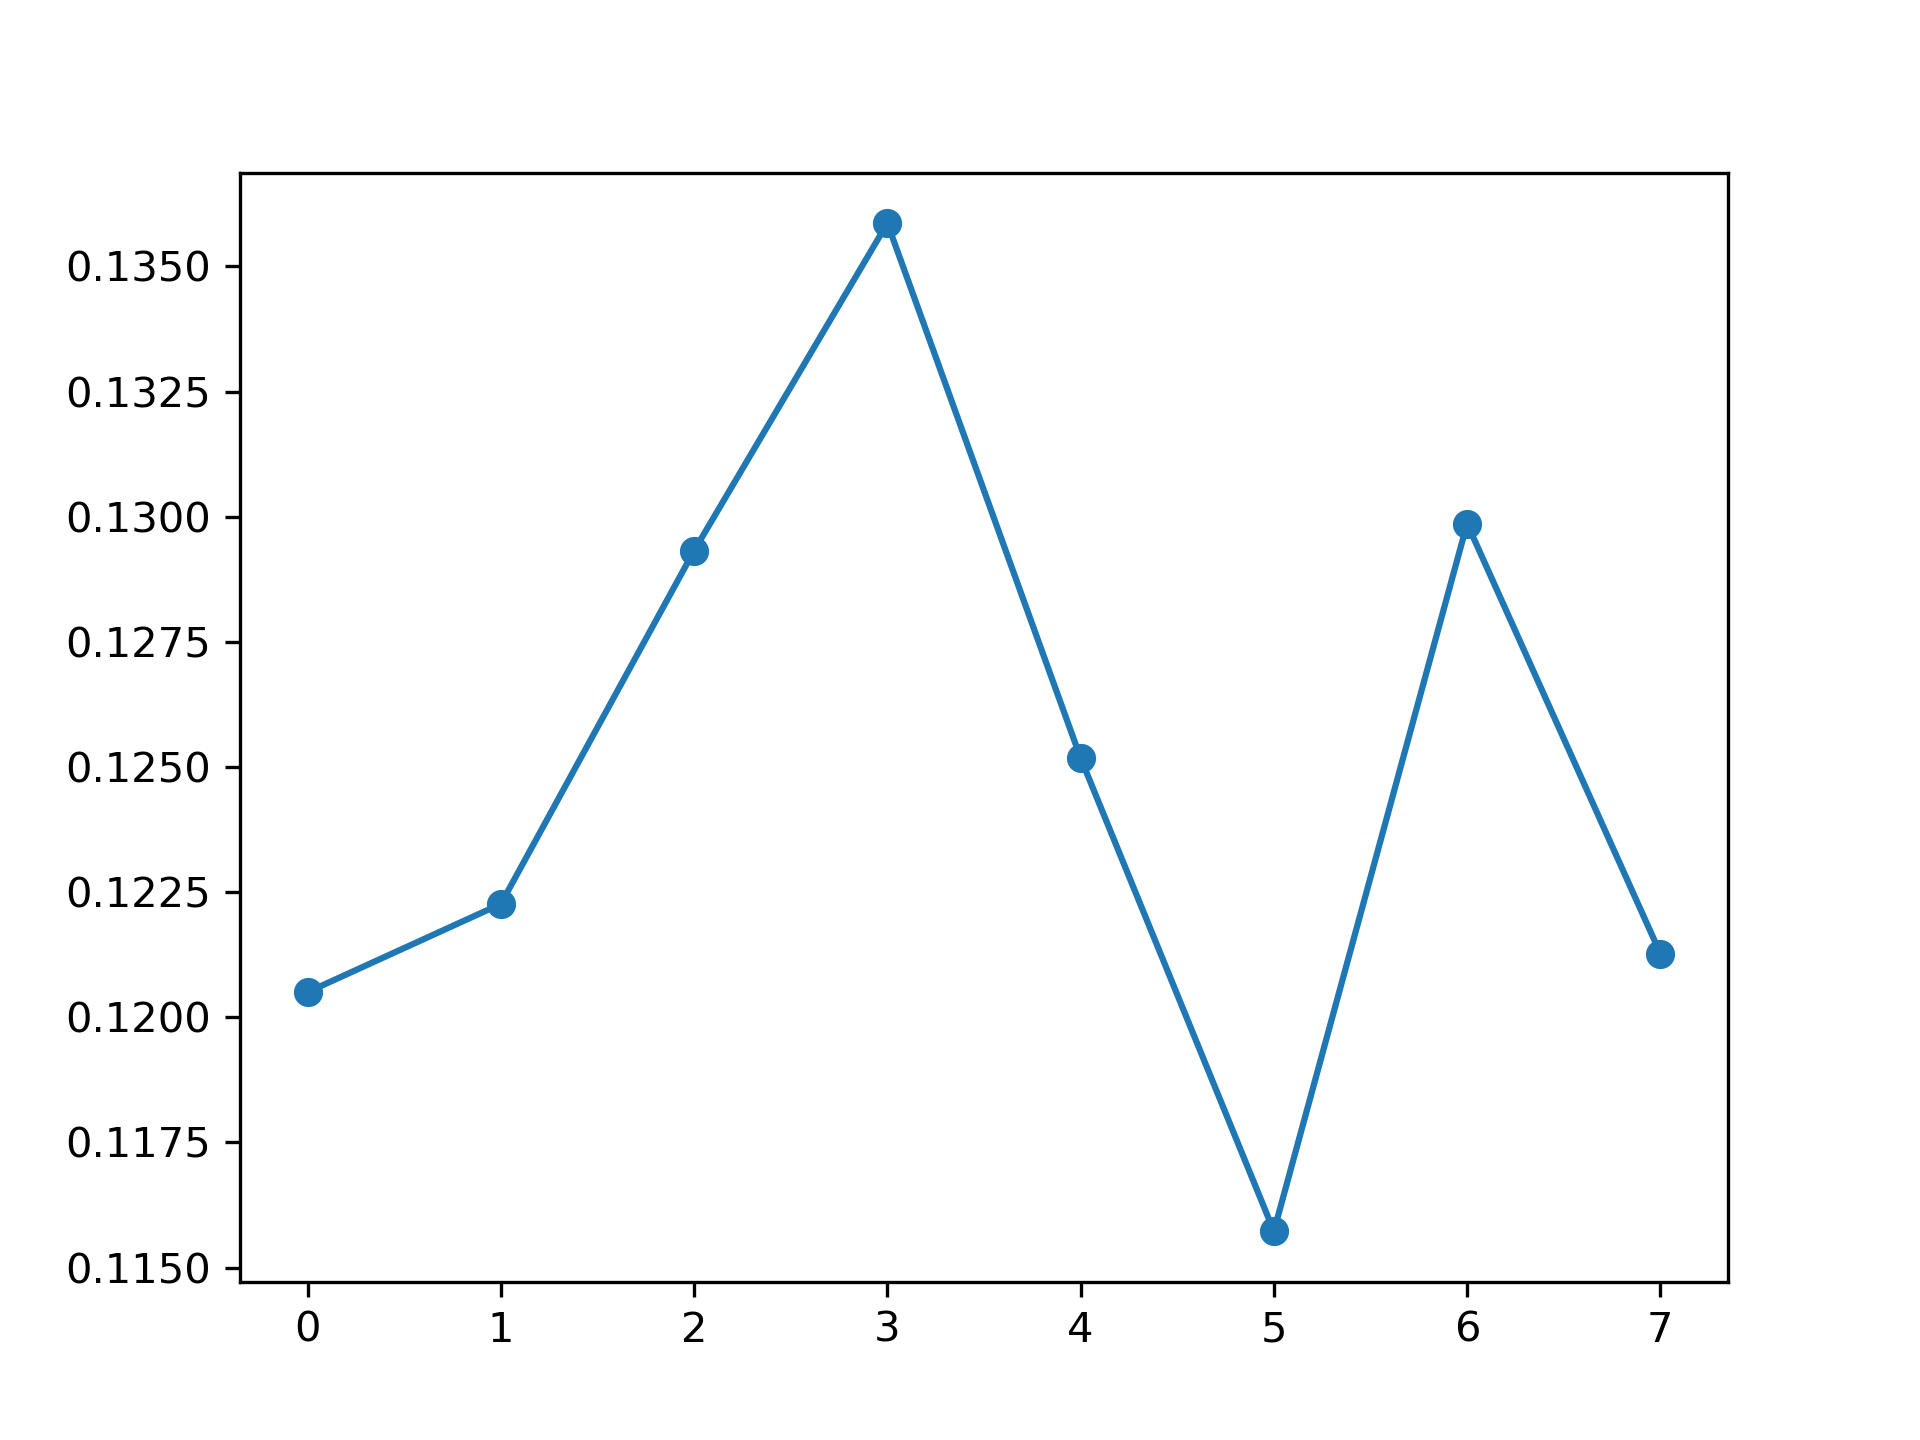

Values plotted in this chart, from the file beside it:
, feature_name, instance_level, global_attention
0, PM_US Post, 0.1205, 0.1257
1, DEWP, 0.1223, 0.1238
2, HUMI, 0.1293, 0.1192
3, PRES, 0.1359, 0.1208
4, TEMP, 0.1252, 0.1257
5, Iws, 0.1157, 0.1313
6, precipitation, 0.1299, 0.1256
7, Iprec, 0.1213, 0.128
